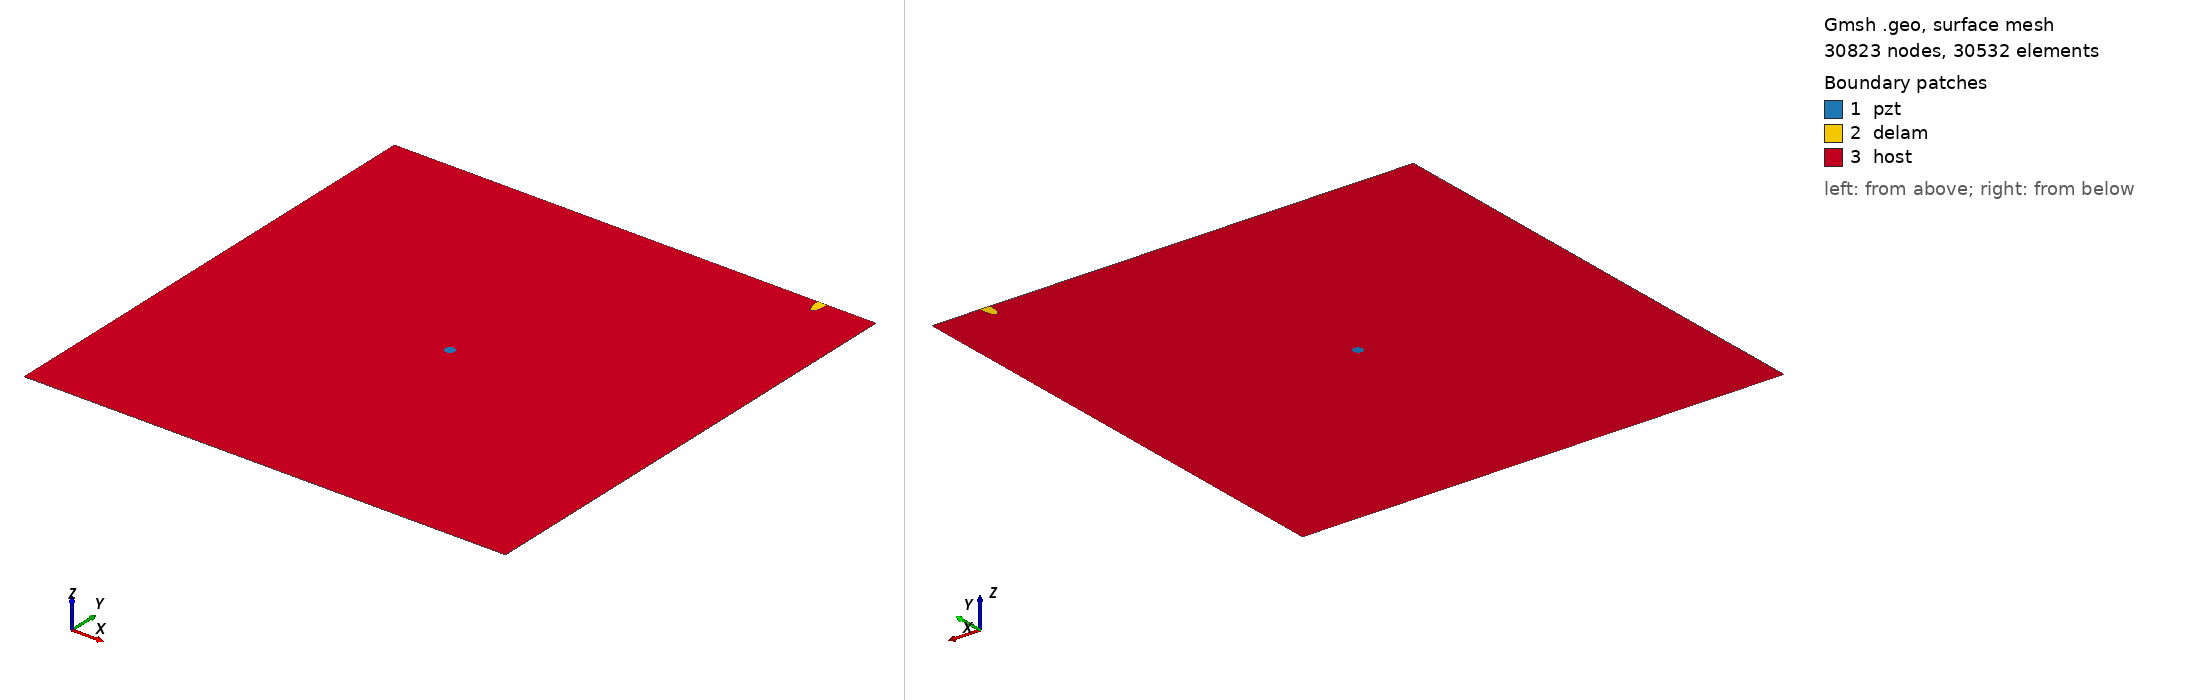

Gmsh geometry script, surface-meshed: 30823 nodes, 30532 surface elements. Boundary patches (legend numbers): 1 pzt, 2 delam, 3 host. Left view from above one corner, right view from below the opposite corner. Legend entries are the model's physical surfaces. The drawing asked Gmsh for element sizes between 1% and 20% of the model's largest extent; the script's own settings can give other sizes.

=== m2_447_delam1_position_no_99_a_15mm_b_5mm_angle_90.geo (drawn) ===
SetFactory("OpenCASCADE");
L=0.500000; 
W=0.500000; 
a=0.015000; 
b=0.005000; 
x=0.444444; 
y=0.500000; 
alpha=0.500000 *Pi; 
r=0.005000; 
xpzt=0.250000; 
ypzt=0.250000; 
//+
Point(1) = {0, 0, 0, 1.0};
//+
Point(2) = {L, 0, 0, 1.0};
//+
Point(3) = {L, W, 0, 1.0};
//+
Point(4) = {0, W, 0, 1.0};
//+
Line(1) = {1, 2};
//+
Line(2) = {2, 3};
//+
Line(3) = {3, 4};
//+
Line(4) = {4, 1};
//+
Circle(5) = {xpzt, ypzt, -0, r, 0, 2*Pi};
//+
Ellipse(6) = {x, y, -0, a, b, 0, 2*Pi};
//+
Rotate {{0, 0, 1}, {x, y, 0}, alpha} {
  Curve{6}; 
}
//+
BooleanDifference{ Curve{6}; Delete; }{ Curve{3}; }
//+
Delete {
  Curve{6}; 
}
//+
Delete {
  Curve{3}; 
}
//+
Line(9) = {7, 8};
//+
Line(10) = {3, 8};
//+
Line(11) = {7, 4};
//+
Curve Loop(1) = {5};
//+
Plane Surface(1) = {1};
//+
Curve Loop(2) = {9, 7};
//+
Plane Surface(2) = {2};
//+
Curve Loop(3) = {10, -7, 11, 4, 1, 2};
//+
Curve Loop(4) = {5};
//+
Plane Surface(3) = {3, 4};
//+
Point(9) = {xpzt, ypzt, 0, 1.0};
//+
Point{9} In Surface {1};// mesh node at centre of pzt
//+
Physical Surface("pzt") = {1};
//+
Physical Surface("delam") = {2};
//+
Physical Surface("host") = {3};

Mesh.Algorithm = 6; // Frontal
Mesh.CharacteristicLengthFactor = 0.070000;
Mesh.CharacteristicLengthMin = 0.001000;
Mesh.CharacteristicLengthMax = 0.200000;
Mesh.RecombineAll = 1; // Apply recombination algorithm
Mesh.SubdivisionAlgorithm = 1; // 1: all quadrangles
Mesh.Smoothing = 1;
